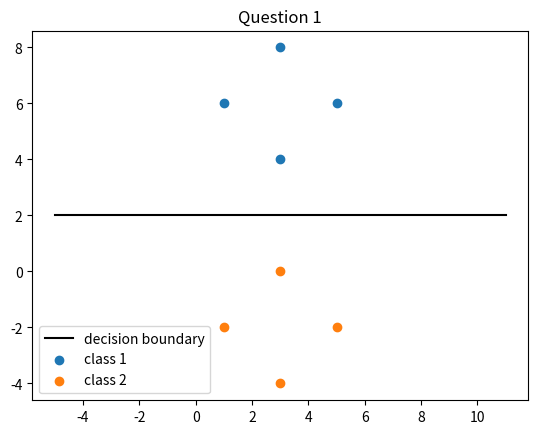
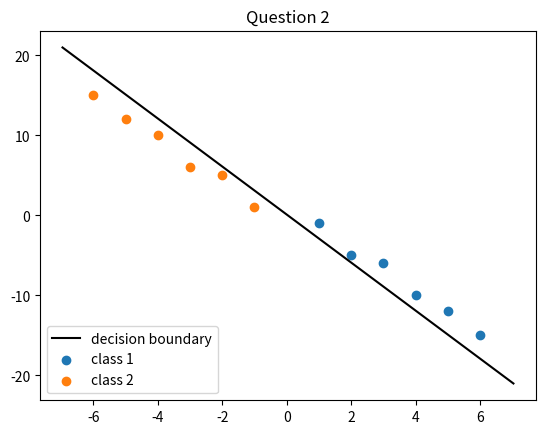
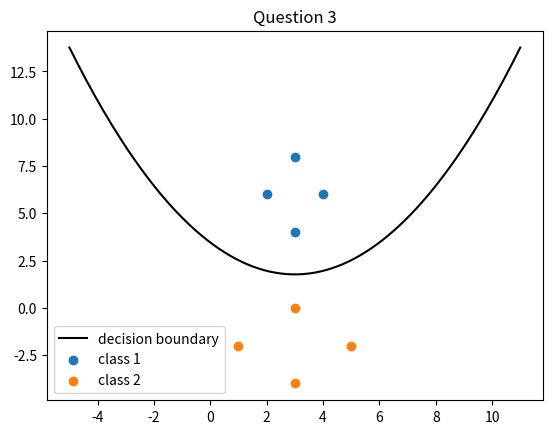

These charts were generated, in order, by the following Python code:
import numpy as np
from matplotlib import pyplot as plt
from sympy import Matrix, solve, symbols

def decision_boundary(dataset,a_priori_prob,title):

	mean=[np.mean(dataset[0],axis=0),np.mean(dataset[1],axis=0)]
	cov=[np.cov(dataset[0],rowvar=False),np.cov(dataset[1],rowvar=False)]

	def gi(x,mean,cov,p_wi):
		return ( -0.5 * np.dot(np.dot(np.transpose(x-mean),np.linalg.inv(cov)),(x-mean)) - 0.5 * np.log(np.linalg.det(cov)) + np.log(p_wi) )[0][0]

	x1,x2=symbols('x1 x2')
	M=Matrix([x1,x2])
	values_x=np.arange(np.min(dataset[:,:,0])-6,np.max(dataset[:,:,0])+6.1,0.1)
	values_y=np.arange(np.min(dataset[:,:,1])-6,np.max(dataset[:,:,1])+6.1,0.1)
	g=gi(M,mean[0].reshape(2,1),cov[0],a_priori_prob[0])-gi(M,mean[1].reshape(2,1),cov[1],a_priori_prob[1])
	soln=solve(g,(x1,x2))
	# print(soln)
	dec_bdry_plot=plt.figure(title)
	plt.title(title)
	try:
		plt.plot(values_x,[soln[0][1].subs(x1,i) for i in values_x],label="decision boundary",color='black')
	except:
		plt.plot([soln[0][0].subs(x2,i) for i in values_y],values_y,label="decision boundary",color='black')
	plt.scatter(x=dataset[0][:,0],y=dataset[0][:,1],label="class 1")
	plt.scatter(x=dataset[1][:,0],y=dataset[1][:,1],label="class 2")
	plt.legend(loc="lower left")
	return dec_bdry_plot

# question 1
dataset_q1 = np.array([	[[1,6],[3,4],[3,8],[5,6]],
						[[3,0],[1,-2],[3,-4],[5,-2]] ])
a_priori_prob_q1=(0.5,0.5)

# question 2
dataset_q2 = np.array([	[[1,-1],[2,-5],[3,-6],[4,-10],[5,-12],[6,-15]],
						[[-1,1],[-2,5],[-3,6],[-4,10],[-5,12],[-6, 15]] ])
a_priori_prob_q2=(0.3,0.7)

# question 3
dataset_q3 = np.array([	[[2,6],[3,4],[3,8],[4,6]],
						[[3,0],[1,-2],[3,-4],[5,-2]] ])
a_priori_prob_q3=(0.5,0.5)

q1=decision_boundary(dataset_q1,a_priori_prob_q1,"Question 1")
q2=decision_boundary(dataset_q2,a_priori_prob_q2,"Question 2")
q3=decision_boundary(dataset_q3,a_priori_prob_q3,"Question 3")

plt.show()
